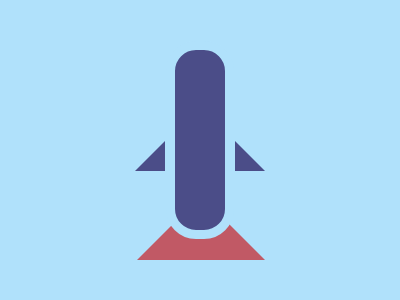

Here is a drawing made with CSS. Write the source that renders it.

<p id='b'><p id='c'><p id='d'><p id='a'><style>*{background:#B0E1FB;margin:0;position:absolute}#a {top:41;left:166;width: 50px;height: 180px;border-radius:30px;border:9px solid #B0E1FB;background: #4B4D88}#b,#c{top:141;left:135;border-bottom: 30px solid #4B4D88}#b{border-left: 30px solid transparent}#c{left:235;border-right: 30px solid transparent;  border-bottom: 30px solid #4B4D88}#d{top:196;left:137;border-left: 64px solid transparent;  border-right: 64px solid transparent;  border-bottom: 64px solid #C15965}</style>

    <!-- 
    99.9% match🥲🥲
    -->